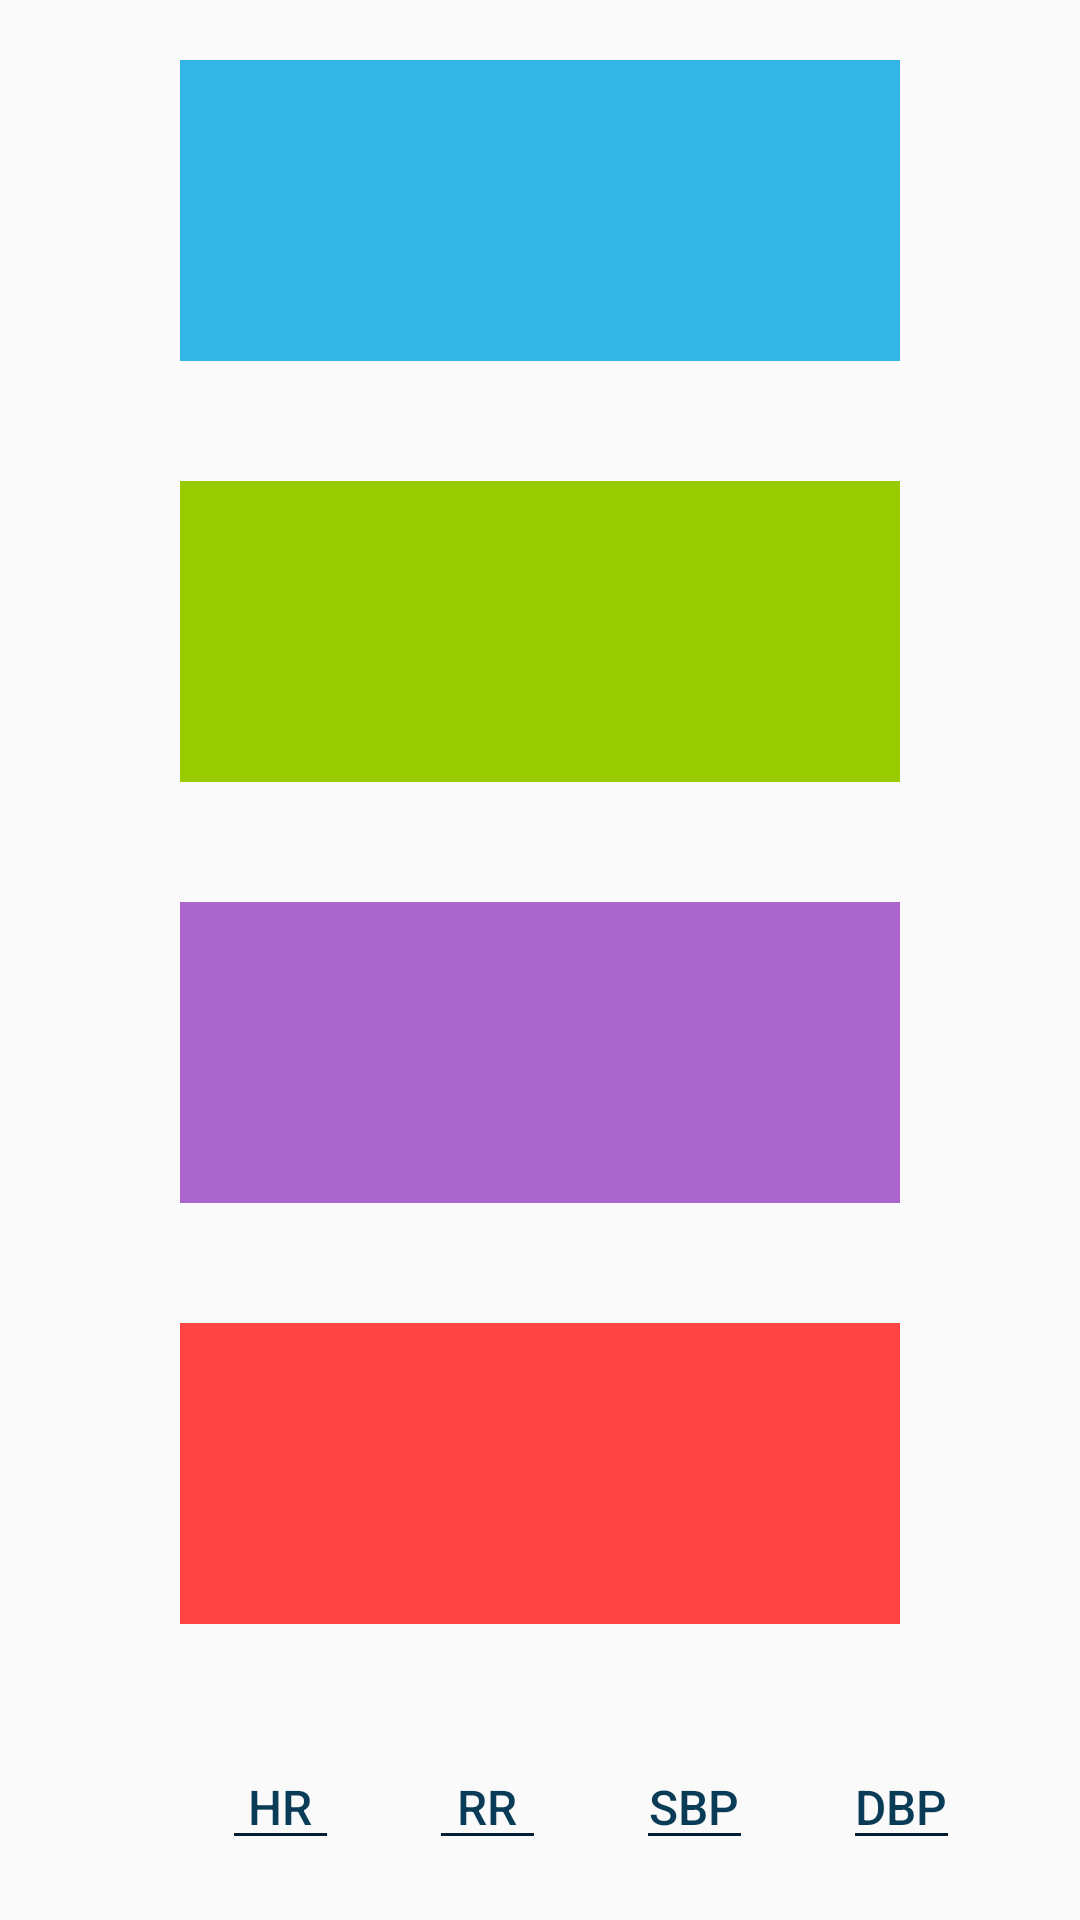

The Android layout XML behind this screen, and the referenced resources:
<!-- AndroidManifest.xml: application theme AppTheme -->
<!-- res/layout/fragment_first.xml -->
<?xml version="1.0" encoding="utf-8"?>
<LinearLayout
    xmlns:android="http://schemas.android.com/apk/res/android"
    android:layout_width="match_parent"
    android:layout_height="match_parent"
    android:gravity="center"
    android:orientation="vertical">

    <LinearLayout
            android:layout_width="match_parent"
            android:layout_height="wrap_content"
            android:background="@android:color/holo_blue_light"
            android:layout_marginVertical="20dp"
            android:layout_marginHorizontal="60dp"
            android:orientation="horizontal"
            android:layout_weight="1"/>

    <LinearLayout
            android:layout_width="match_parent"
            android:layout_height="wrap_content"
            android:background="@android:color/holo_green_light"
            android:layout_marginVertical="20dp"
            android:layout_marginHorizontal="60dp"
            android:orientation="horizontal"
            android:layout_weight="1"/>

    <LinearLayout
            android:layout_width="match_parent"
            android:layout_height="wrap_content"
            android:background="@android:color/holo_purple"
            android:orientation="horizontal"
            android:layout_marginVertical="20dp"
            android:layout_marginHorizontal="60dp"
            android:layout_weight="1"/>

    <LinearLayout
        android:layout_width="match_parent"
        android:layout_height="wrap_content"
        android:background="@android:color/holo_red_light"
        android:orientation="horizontal"
        android:layout_marginVertical="20dp"
        android:layout_marginHorizontal="60dp"
        android:layout_weight="1"/>

    <LinearLayout
            android:layout_width="wrap_content"
            android:layout_height="wrap_content"
            android:layout_marginVertical="20dp"
            android:layout_marginHorizontal="40dp"
            android:orientation="horizontal"
            android:layout_gravity="end|center"
            android:gravity="top"
            android:focusableInTouchMode="true"
            android:layout_weight="0">

        <EditText
            android:id="@+id/hrInput"
            android:layout_width="39dp"
            android:layout_height="wrap_content"
            android:hint="HR"
            android:layout_weight="1"
            android:singleLine="true"
            android:textColorHint="#0a3b57"
            android:inputType="number"
            android:fontFamily="sans-serif-medium"
            android:textSize="16sp"
            android:textColor="#0a3b57"
            android:textStyle="normal"
            android:gravity="center_horizontal"
            android:backgroundTint="@color/underlineColorInputs"
            />

        <EditText
            android:id="@+id/rrInput"
            android:layout_width="39dp"
            android:layout_height="wrap_content"
            android:layout_marginLeft="30dp"
            android:hint="RR"
            android:layout_weight="1"
            android:singleLine="true"
            android:textColorHint="#0a3b57"
            android:inputType="number"
            android:fontFamily="sans-serif-medium"
            android:textSize="16sp"
            android:textColor="#0a3b57"
            android:textStyle="normal"
            android:gravity="center_horizontal"
            android:backgroundTint="@color/underlineColorInputs"
            />

        <EditText
            android:id="@+id/sbpInput"
            android:layout_width="39dp"
            android:layout_height="wrap_content"
            android:layout_marginLeft="30dp"
            android:hint="SBP"
            android:layout_weight="1"
            android:singleLine="true"
            android:textColorHint="#0a3b57"
            android:inputType="number"
            android:fontFamily="sans-serif-medium"
            android:textSize="16sp"
            android:textColor="#0a3b57"
            android:textStyle="normal"
            android:gravity="center_horizontal"
            android:backgroundTint="@color/underlineColorInputs"
            />

        <EditText
            android:id="@+id/dbpInput"
            android:layout_width="39dp"
            android:layout_height="wrap_content"
            android:layout_marginLeft="30dp"
            android:hint="DBP"
            android:layout_weight="1"
            android:singleLine="true"
            android:textColorHint="#0a3b57"
            android:inputType="number"
            android:fontFamily="sans-serif-medium"
            android:textSize="16sp"
            android:textColor="#0a3b57"
            android:textStyle="normal"
            android:gravity="center_horizontal"
            android:backgroundTint="@color/underlineColorInputs"
            />
    </LinearLayout>
</LinearLayout>
<!-- resources referenced by this layout -->
<resources>
  <color name="underlineColorInputs">#031d32</color>
  <style name="AppTheme" parent="Theme.AppCompat.Light.DarkActionBar">
          
          <item name="colorPrimary">@color/colorPrimary</item>
          <item name="colorPrimaryDark">@color/colorPrimaryDark</item>
          <item name="colorAccent">@color/colorAccent</item>
  
          <item name="actionBarStyle">@style/MyActionBar</item>
      </style>
  <color name="colorPrimary">#10416c</color>
  <color name="colorPrimaryDark">#303F9F</color>
  <color name="colorAccent">#FF4081</color>
  <style name="MyActionBar" parent="@style/Widget.AppCompat.Light.ActionBar.Solid.Inverse">
          <item name="background">@drawable/action_bar_bg</item>
          <item name="titleTextStyle">@style/MyActionBarTitle</item>
      </style>
  <!-- drawable action_bar_bg (drawable) -->
  <?xml version="1.0" encoding="utf-8"?>
  <selector xmlns:android="http://schemas.android.com/apk/res/android">
      <item>
          <shape xmlns:android="http://schemas.android.com/apk/res/android">
              <gradient
                  android:angle="270"
                  android:startColor="@color/topColorActionBar"
                  android:endColor="@color/bottomColorActionBar"
                  />
          </shape>
      </item>
  </selector>
  <style name="MyActionBarTitle" parent="@style/TextAppearance.AppCompat.Widget.ActionBar.Title">
          <item name="android:textColor">@color/white</item>
      </style>
  <color name="topColorActionBar">#196592</color>
  <color name="bottomColorActionBar">#10426c</color>
  <color name="white">#ffffff</color>
</resources>
